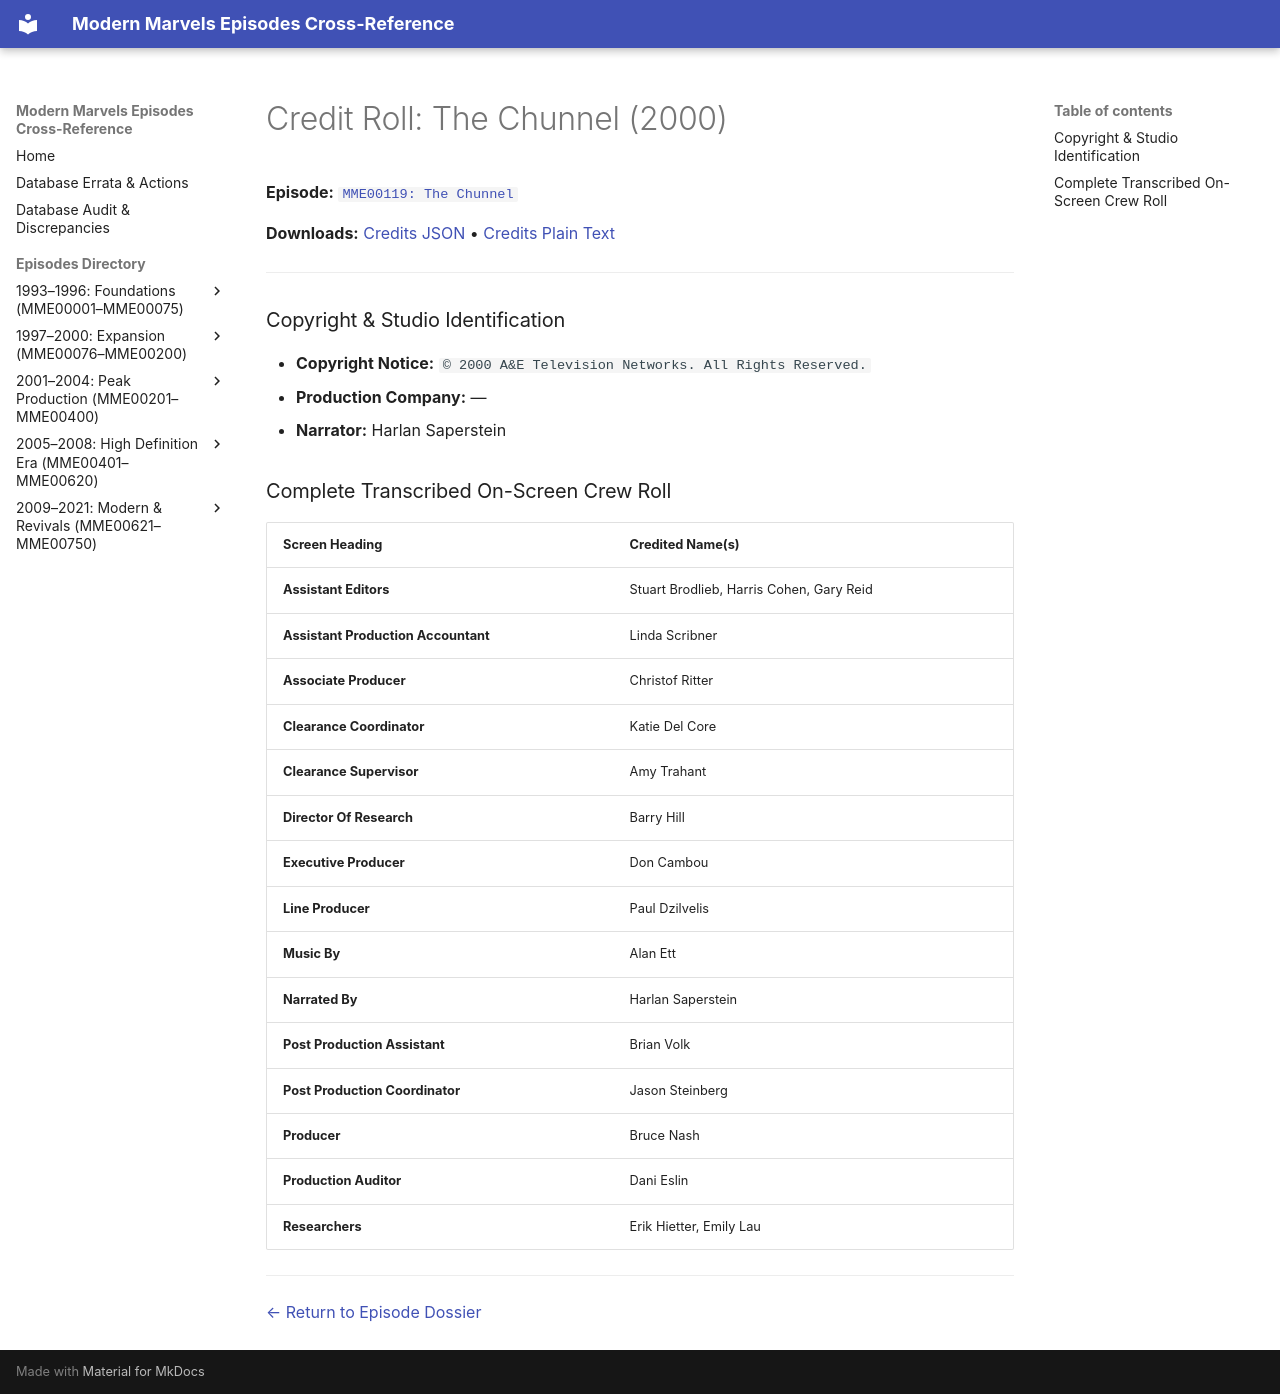

repository: ModernMarvelsFan/ModernMarvels · page: credits/MME00119-credits/index.html · generator: mkdocs

# Credit Roll: The Chunnel (2000)
**Episode:** [`MME00119: The Chunnel`](../episodes/MME00119.md)

**Downloads:** [Credits JSON](json/MME00119-credits.json) • [Credits Plain Text](txt/MME00119-credits.txt)

---

### Copyright & Studio Identification
* **Copyright Notice:** `© 2000 A&E Television Networks. All Rights Reserved.`
* **Production Company:** —
* **Narrator:** Harlan Saperstein

### Complete Transcribed On-Screen Crew Roll

| Screen Heading | Credited Name(s) |
| :--- | :--- |
| **Assistant Editors** | Stuart Brodlieb, Harris Cohen, Gary Reid |
| **Assistant Production Accountant** | Linda Scribner |
| **Associate Producer** | Christof Ritter |
| **Clearance Coordinator** | Katie Del Core |
| **Clearance Supervisor** | Amy Trahant |
| **Director Of Research** | Barry Hill |
| **Executive Producer** | Don Cambou |
| **Line Producer** | Paul Dzilvelis |
| **Music By** | Alan Ett |
| **Narrated By** | Harlan Saperstein |
| **Post Production Assistant** | Brian Volk |
| **Post Production Coordinator** | Jason Steinberg |
| **Producer** | Bruce Nash |
| **Production Auditor** | Dani Eslin |
| **Researchers** | Erik Hietter, Emily Lau |

---
[← Return to Episode Dossier](../episodes/MME00119.md)
